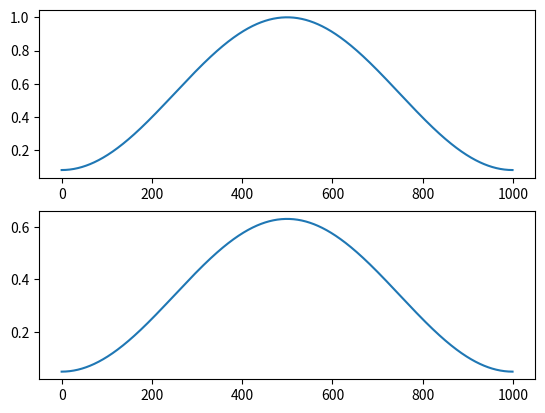

The matplotlib source for this figure:
import numpy as np
import matplotlib.pyplot as plt


# 合成窓
def window_synth(w, L, S):
    Q = L // S
    w_synth = np.zeros(L)

    for l in range(L):
        w_shift_sum = 0
        for m in range(-(Q - 1), Q):
            if (l - m * S) >= 0 and (l - m * S) < L:
                w_shift_sum += w[l - m * S]**2

        w_synth[l] = w[l] / w_shift_sum

    return w_synth


# 確認
L = 1000
S = 250
w = np.hamming(L)

w_synth = window_synth(w, L, S)

a = np.sum(w * w_synth)
print(a)

plt.subplot(2, 1, 1)
plt.plot(w)
plt.subplot(2, 1, 2)
plt.plot(w_synth)
plt.show()
